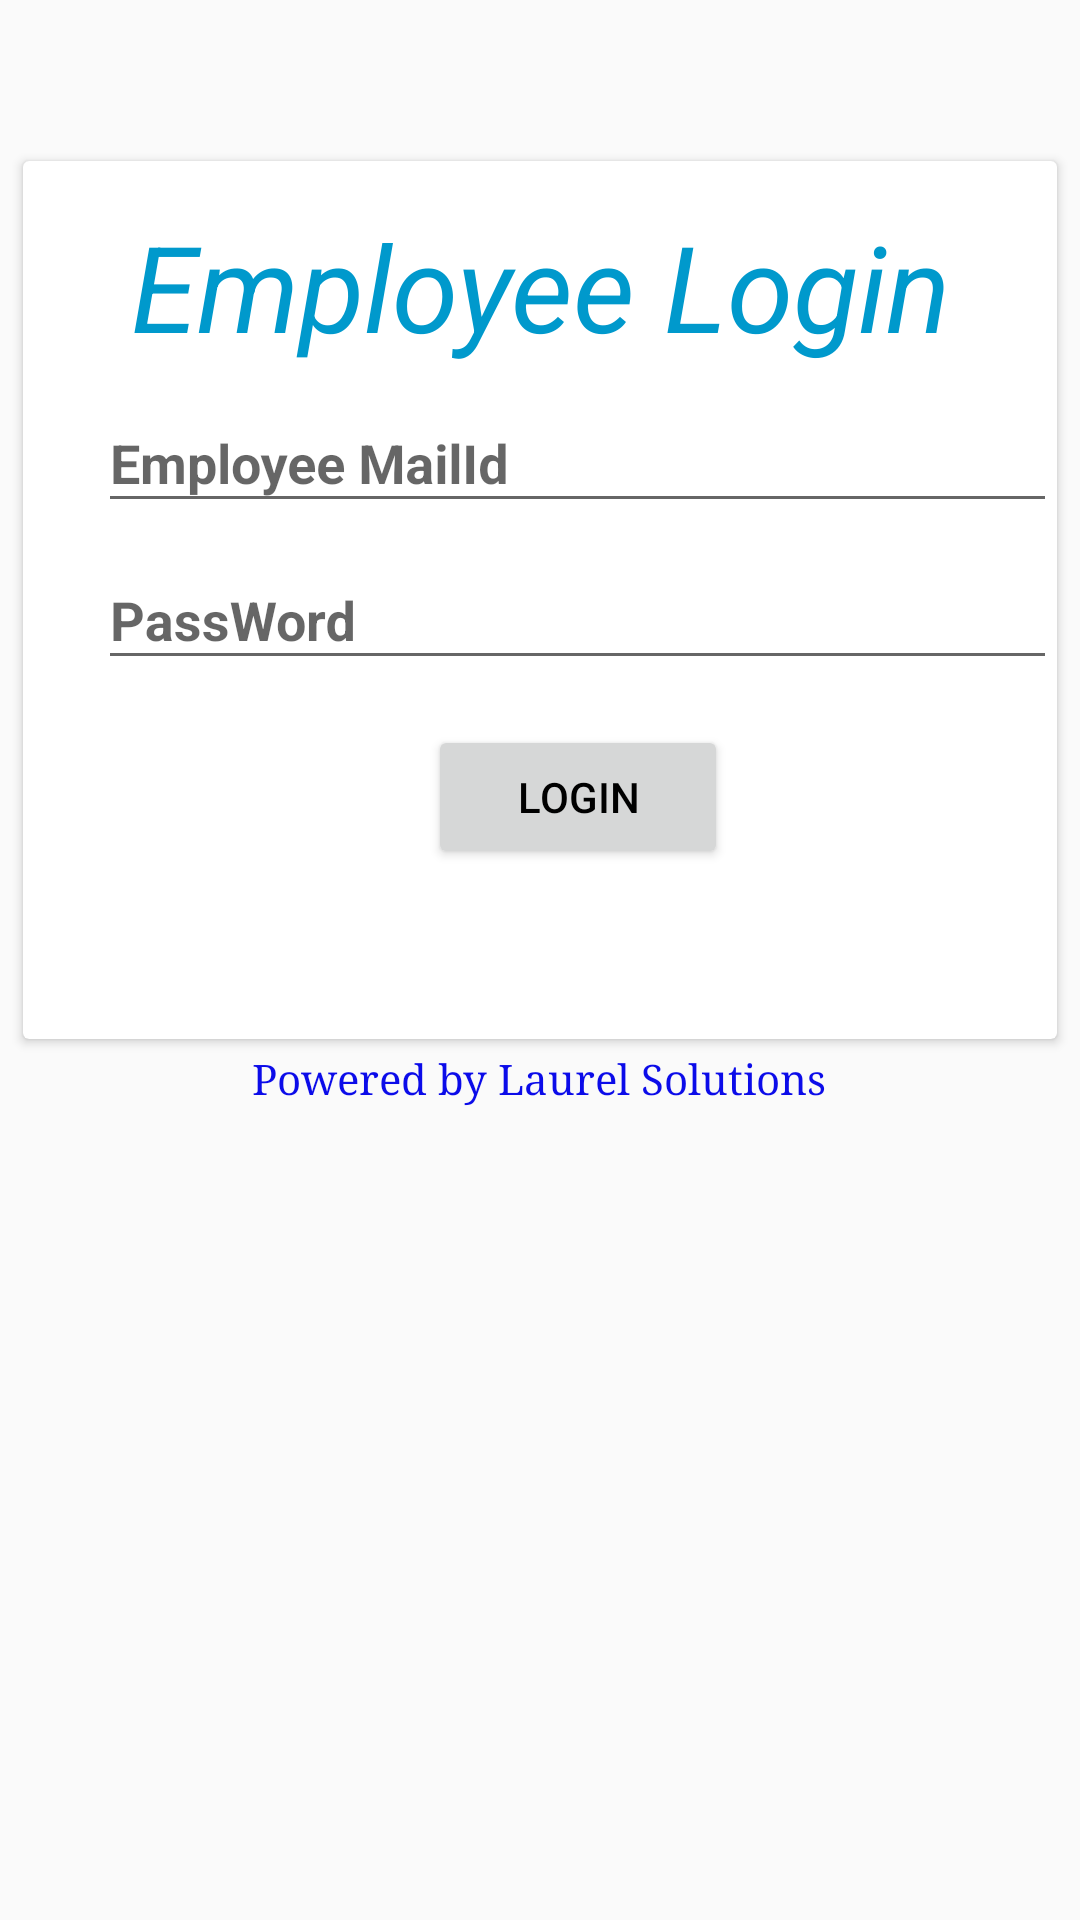

Write the Android layout XML for this screen, with the resource values it uses.
<!-- AndroidManifest.xml: application theme AppTheme1 -->
<!-- res/layout/activity_login_account.xml -->
<?xml version="1.0" encoding="utf-8"?>
<LinearLayout
    xmlns:card_view="http://schemas.android.com/apk/res-auto"
    android:layout_height="match_parent"
    android:layout_width="match_parent"
    android:orientation="vertical"
    android:background="@color/background_material_light"
    xmlns:android="http://schemas.android.com/apk/res/android"
    android:weightSum="1">

    <android.support.v7.widget.CardView
        android:layout_width="match_parent"
        android:layout_height="@dimen/card_margin_height"
        android:layout_marginTop="@dimen/card_mrgin_top"
        android:layout_marginLeft="@dimen/card_margin_left_right"
        android:layout_marginRight="@dimen/card_margin_left_right"
        card_view:cardUseCompatPadding="true"
        android:background="@color/cardview_light_background"

        >
        <LinearLayout
            android:layout_width="match_parent"
            android:layout_height="match_parent"
            android:orientation="vertical">

            <TextView
                android:layout_width="match_parent"
                android:layout_height="wrap_content"
                android:text="@string/accountlogin"
                android:gravity="center"
                android:textColor="@android:color/holo_blue_dark"
                android:textStyle="italic"
                android:layout_marginTop="@dimen/textview_margin"
                android:textSize="@dimen/textview_text_size"/>

            <android.support.design.widget.TextInputLayout
                android:id="@+id/f_uname"
                android:layout_width="match_parent"
                android:layout_height="wrap_content">

                <EditText
                    android:layout_width="match_parent"
                    android:layout_height="wrap_content"
                    android:inputType="textPersonName"
                    android:hint="@string/username"
                    android:textStyle="bold"
                    android:layout_marginLeft="@dimen/pass_margin_left"
                    android:id="@+id/user"
                    android:layout_marginTop="@dimen/layout_marginTop"
                    android:layout_alignParentTop="true"
                    android:layout_centerHorizontal="true" />

            </android.support.design.widget.TextInputLayout>
            <android.support.design.widget.TextInputLayout
                android:id="@+id/f_pass"
                android:layout_width="match_parent"
                android:layout_height="wrap_content">

                <EditText

                    android:layout_width="match_parent"
                    android:layout_height="wrap_content"
                    android:inputType="textPassword"
                    android:hint="@string/password"
                    android:textStyle="bold"
                    android:layout_marginLeft="@dimen/pass_margin_left"
                    android:layout_marginTop="@dimen/margin_pass_top"
                    android:id="@+id/password"/>
            </android.support.design.widget.TextInputLayout>


            <Button

                android:layout_width="@dimen/width_button"
                android:layout_height="wrap_content"
                android:text="@string/button_submit"
                android:id="@+id/button"
                android:layout_marginLeft="@dimen/margin_left_button"
                android:layout_marginTop="@dimen/margin_pass_top"
                android:layout_gravity="center_vertical"
                android:textColor="@color/button_text_color"/>

        </LinearLayout>
    </android.support.v7.widget.CardView>

    <TextView
        android:layout_width="wrap_content"
        android:layout_height="match_parent"
        android:text="@string/powerdby"
        android:textColor="@color/powerdby"
        android:layout_alignParentBottom="true"
        android:layout_centerHorizontal="true"
        android:id="@+id/textView"
        android:typeface="serif"
        android:layout_gravity="center_horizontal"
        />

</LinearLayout>
<!-- resources referenced by this layout -->
<resources>
  <color name="powerdby">#0b0be9</color>
  <dimen name="card_margin_height">300dp</dimen>
  <dimen name="card_margin_left_right">5dp</dimen>
  <dimen name="card_mrgin_top">50dp</dimen>
  <dimen name="layout_marginTop">20dp</dimen>
  <dimen name="margin_left_button">135dp</dimen>
  <dimen name="margin_pass_top">15dp</dimen>
  <dimen name="pass_margin_left">25dp</dimen>
  <dimen name="textview_margin">15dp</dimen>
  <dimen name="textview_text_size">40dp</dimen>
  <dimen name="width_button">100dp</dimen>
  <string name="accountlogin">Employee Login</string>
  <string name="button_submit">LogIn</string>
  <string name="password">PassWord</string>
  <string name="powerdby">Powered by Laurel Solutions</string>
  <string name="username">Employee MailId</string>
  <style name="AppTheme1" parent="Theme.AppCompat.Light.DarkActionBar">
          
          <item name="colorPrimary">@color/colorPrimary</item>
          <item name="colorPrimaryDark">@color/colorPrimaryDark</item>
          <item name="colorAccent">@color/colorAccent</item>
          <item name="windowActionBar">false</item>
          <item name="windowNoTitle">true</item>
      </style>
  <color name="colorPrimary">#3F51B5</color>
  <color name="colorPrimaryDark">#303F9F</color>
  <color name="colorAccent">#FF4081</color>
</resources>
